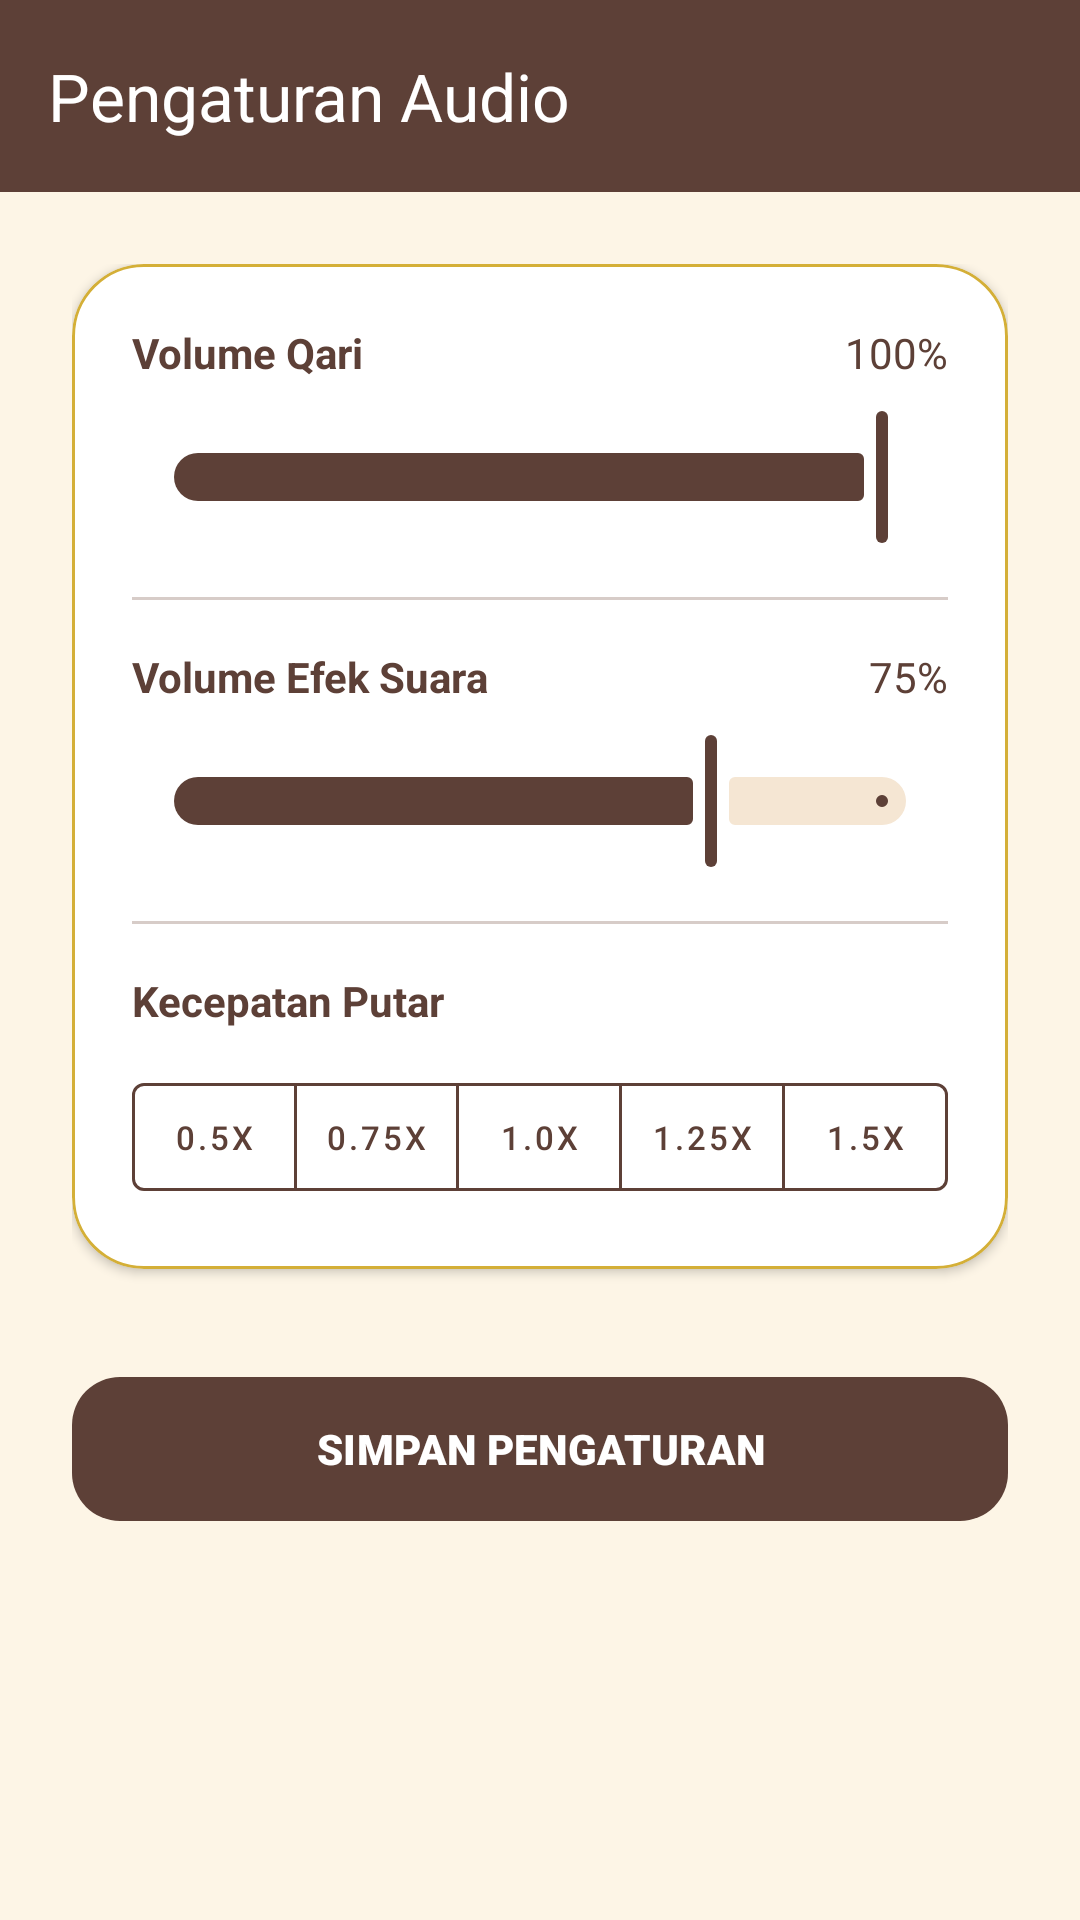

Layout XML and referenced resources for this Android screen:
<!-- AndroidManifest.xml: application theme Theme.SambungAyat -->
<!-- res/layout/activity_audio_settings.xml -->
<?xml version="1.0" encoding="utf-8"?>
<androidx.coordinatorlayout.widget.CoordinatorLayout xmlns:android="http://schemas.android.com/apk/res/android"
    xmlns:app="http://schemas.android.com/apk/res-auto"
    android:layout_width="match_parent"
    android:layout_height="match_parent"
    android:background="@color/background">

    <com.google.android.material.appbar.AppBarLayout
        android:layout_width="match_parent"
        android:layout_height="wrap_content"
        android:background="@color/primary">

        <androidx.appcompat.widget.Toolbar
            android:id="@+id/toolbar"
            android:layout_width="match_parent"
            android:layout_height="?attr/actionBarSize"
            app:navigationIcon="@drawable/ic_arrow_back"
            app:navigationIconTint="#FFFFFF"
            app:title="@string/audio_settings_title"
            app:titleTextColor="#FFFFFF" />
    </com.google.android.material.appbar.AppBarLayout>

    <androidx.core.widget.NestedScrollView
        android:layout_width="match_parent"
        android:layout_height="match_parent"
        app:layout_behavior="@string/appbar_scrolling_view_behavior">

        <LinearLayout
            android:layout_width="match_parent"
            android:layout_height="wrap_content"
            android:orientation="vertical"
            android:padding="24dp">

            <com.google.android.material.card.MaterialCardView
                android:layout_width="match_parent"
                android:layout_height="wrap_content"
                app:cardBackgroundColor="@color/white"
                app:cardCornerRadius="24dp"
                app:cardElevation="2dp"
                app:strokeColor="@color/secondary"
                app:strokeWidth="1dp">

                <LinearLayout
                    android:layout_width="match_parent"
                    android:layout_height="wrap_content"
                    android:orientation="vertical"
                    android:padding="20dp">

                    
                    <LinearLayout
                        android:layout_width="match_parent"
                        android:layout_height="wrap_content"
                        android:orientation="horizontal">

                        <TextView
                            android:layout_width="0dp"
                            android:layout_height="wrap_content"
                            android:layout_weight="1"
                            android:text="@string/qari_volume"
                            android:textColor="@color/primary"
                            android:textStyle="bold" />

                        <TextView
                            android:id="@+id/tvQariVolume"
                            android:layout_width="wrap_content"
                            android:layout_height="wrap_content"
                            android:text="@string/percent_100"
                            android:textColor="@color/primary" />
                    </LinearLayout>

                    <com.google.android.material.slider.Slider
                        android:id="@+id/sliderQariVolume"
                        android:layout_width="match_parent"
                        android:layout_height="wrap_content"
                        android:layout_marginTop="8dp"
                        android:value="100.0"
                        android:valueFrom="0.0"
                        android:valueTo="100.0"
                        app:thumbColor="@color/primary"
                        app:trackColorActive="@color/primary"
                        app:trackColorInactive="@color/surface_variant" />

                    <View
                        android:layout_width="match_parent"
                        android:layout_height="1dp"
                        android:layout_marginVertical="16dp"
                        android:background="@color/border_subtle" />

                    
                    <LinearLayout
                        android:layout_width="match_parent"
                        android:layout_height="wrap_content"
                        android:orientation="horizontal">

                        <TextView
                            android:layout_width="0dp"
                            android:layout_height="wrap_content"
                            android:layout_weight="1"
                            android:text="@string/sfx_volume"
                            android:textColor="@color/primary"
                            android:textStyle="bold" />

                        <TextView
                            android:id="@+id/tvSfxVolume"
                            android:layout_width="wrap_content"
                            android:layout_height="wrap_content"
                            android:text="@string/percent_75"
                            android:textColor="@color/primary" />
                    </LinearLayout>

                    <com.google.android.material.slider.Slider
                        android:id="@+id/sliderSfxVolume"
                        android:layout_width="match_parent"
                        android:layout_height="wrap_content"
                        android:layout_marginTop="8dp"
                        android:value="75.0"
                        android:valueFrom="0.0"
                        android:valueTo="100.0"
                        app:thumbColor="@color/primary"
                        app:trackColorActive="@color/primary"
                        app:trackColorInactive="@color/surface_variant" />

                    <View
                        android:layout_width="match_parent"
                        android:layout_height="1dp"
                        android:layout_marginVertical="16dp"
                        android:background="@color/border_subtle" />

                    
                    <TextView
                        android:layout_width="wrap_content"
                        android:layout_height="wrap_content"
                        android:text="@string/playback_speed"
                        android:textColor="@color/primary"
                        android:textStyle="bold" />

                    <com.google.android.material.button.MaterialButtonToggleGroup
                        android:id="@+id/toggleGroupSpeed"
                        android:layout_width="match_parent"
                        android:layout_height="wrap_content"
                        android:layout_marginTop="12dp"
                        app:selectionRequired="true"
                        app:singleSelection="true">

                        <com.google.android.material.button.MaterialButton
                            android:id="@+id/btnSpeed05"
                            style="@style/Widget.MaterialComponents.Button.OutlinedButton"
                            android:layout_width="0dp"
                            android:layout_height="wrap_content"
                            android:layout_weight="1"
                            android:insetLeft="0dp"
                            android:insetRight="0dp"
                            android:minWidth="0dp"
                            android:paddingLeft="0dp"
                            android:paddingRight="0dp"
                            android:text="@string/speed_05"
                            android:textSize="11sp"
                            app:strokeColor="@color/primary"
                            android:textColor="@color/primary" />

                        <com.google.android.material.button.MaterialButton
                            android:id="@+id/btnSpeed075"
                            style="@style/Widget.MaterialComponents.Button.OutlinedButton"
                            android:layout_width="0dp"
                            android:layout_height="wrap_content"
                            android:layout_weight="1"
                            android:insetLeft="0dp"
                            android:insetRight="0dp"
                            android:minWidth="0dp"
                            android:paddingLeft="0dp"
                            android:paddingRight="0dp"
                            android:text="@string/speed_075"
                            android:textSize="11sp"
                            app:strokeColor="@color/primary"
                            android:textColor="@color/primary" />

                        <com.google.android.material.button.MaterialButton
                            android:id="@+id/btnSpeed10"
                            style="@style/Widget.MaterialComponents.Button.OutlinedButton"
                            android:layout_width="0dp"
                            android:layout_height="wrap_content"
                            android:layout_weight="1"
                            android:insetLeft="0dp"
                            android:insetRight="0dp"
                            android:minWidth="0dp"
                            android:paddingLeft="0dp"
                            android:paddingRight="0dp"
                            android:text="@string/speed_10"
                            android:textSize="11sp"
                            app:strokeColor="@color/primary"
                            android:textColor="@color/primary" />

                        <com.google.android.material.button.MaterialButton
                            android:id="@+id/btnSpeed125"
                            style="@style/Widget.MaterialComponents.Button.OutlinedButton"
                            android:layout_width="0dp"
                            android:layout_height="wrap_content"
                            android:layout_weight="1"
                            android:insetLeft="0dp"
                            android:insetRight="0dp"
                            android:minWidth="0dp"
                            android:paddingLeft="0dp"
                            android:paddingRight="0dp"
                            android:text="@string/speed_125"
                            android:textSize="11sp"
                            app:strokeColor="@color/primary"
                            android:textColor="@color/primary" />

                        <com.google.android.material.button.MaterialButton
                            android:id="@+id/btnSpeed15"
                            style="@style/Widget.MaterialComponents.Button.OutlinedButton"
                            android:layout_width="0dp"
                            android:layout_height="wrap_content"
                            android:layout_weight="1"
                            android:insetLeft="0dp"
                            android:insetRight="0dp"
                            android:minWidth="0dp"
                            android:paddingLeft="0dp"
                            android:paddingRight="0dp"
                            android:text="@string/speed_15"
                            android:textSize="11sp"
                            app:strokeColor="@color/primary"
                            android:textColor="@color/primary" />
                    </com.google.android.material.button.MaterialButtonToggleGroup>
                </LinearLayout>
            </com.google.android.material.card.MaterialCardView>

            <com.google.android.material.button.MaterialButton
                android:id="@+id/btnSaveSettings"
                android:layout_width="match_parent"
                android:layout_height="56dp"
                android:layout_marginTop="32dp"
                android:fontFamily="sans-serif-black"
                android:text="@string/save_settings"
                app:backgroundTint="@color/primary"
                app:cornerRadius="16dp" />

        </LinearLayout>
    </androidx.core.widget.NestedScrollView>
</androidx.coordinatorlayout.widget.CoordinatorLayout>
<!-- resources referenced by this layout -->
<resources>
  <color name="background">#FDF5E6</color>
  <color name="border_subtle">#D7CCC8</color>
  <color name="primary">#5D4037</color>
  <color name="secondary">#D4AF37</color>
  <color name="surface_variant">#F5E6D3</color>
  <color name="white">#FFFFFF</color>
  <string name="audio_settings_title">Pengaturan Audio</string>
  <string name="percent_100">100%</string>
  <string name="percent_75">75%</string>
  <string name="playback_speed">Kecepatan Putar</string>
  <string name="qari_volume">Volume Qari</string>
  <string name="save_settings">SIMPAN PENGATURAN</string>
  <string name="sfx_volume">Volume Efek Suara</string>
  <string name="speed_05">0.5x</string>
  <string name="speed_075">0.75x</string>
  <string name="speed_10">1.0x</string>
  <string name="speed_125">1.25x</string>
  <string name="speed_15">1.5x</string>
  <style name="Theme.SambungAyat" parent="Base.Theme.SambungAyat" />
  <style name="Base.Theme.SambungAyat" parent="Theme.Material3.DayNight.NoActionBar">
          
          <item name="colorPrimary">@color/primary</item>
          <item name="colorOnPrimary">@color/white</item>
          <item name="colorPrimaryContainer">@color/primary_container</item>
          <item name="colorOnPrimaryContainer">@color/text_main</item>
  
          
          <item name="colorSecondary">@color/secondary</item>
          <item name="colorOnSecondary">@color/white</item>
  
          
          <item name="colorAccent">@color/primary</item>
          <item name="android:statusBarColor">@color/primary</item>
  
          
          <item name="materialButtonStyle">@style/Widget.Material3.Button</item>
      </style>
  <color name="primary_container">#EFEBE9</color>
  <color name="text_main">#3E2723</color>
</resources>
